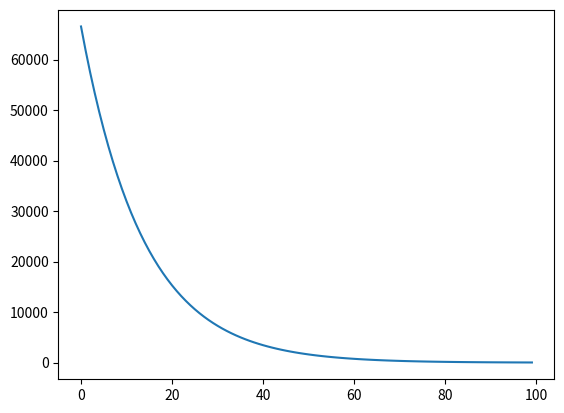

Recreate this plot in Python.
import numpy as np 
import matplotlib.pyplot as plt 

class Linear_Regression:
	def __init__(self, X, Y):
		self.X = X
		self.Y = Y

	def generate_predicted_values(self, X, b):
		Y_pred = np.array([])
		for x in X:
			Y_pred = np.append(Y_pred, b[0] + (b[1] * x))

		return Y_pred

	def compute_cost(self, Y, Y_pred):
		m = len(Y)
		J = (1 / 2*m) * (np.sum(Y_pred - Y)**2)
		return J

	def get_estimate_coeff(self, x, y):
		n = np.size(x)

		mx, my = np.mean(x), np.mean(y)
		SSxy = np.sum((y * x) - (n * mx * my))
		SSxx = np.sum((x * x) - (n * mx * mx))

		b1 = SSxy / SSxx
		b0 = my - b1 * mx

		return [b0, b1]

	def plot(self, iterations, costs):
		plt.plot(range(iterations), costs)
		plt.show()


def main():
	X = np.array([0,1,2,3,4,5,6,7,8,9,10])
	Y = np.array([0,2,4,6,8,10,12,14,16,18,20])

	regressor = Linear_Regression(X, Y)

	#getting estimated coefficients
	#b = regressor.get_estimate_coeff(X, Y)
	b = [0, 4]

	m = np.size(X) # number of datapoints

	iterations = 100
	learning_rate = 0.001
	costs = []

	for _ in range(iterations):
		Y_pred = regressor.generate_predicted_values(X, b)
		cost = regressor.compute_cost(Y, Y_pred)
		costs.append(cost)
		b[0] = b[0] - (learning_rate * ((1/m) * np.sum(Y_pred - Y)))
		b[1] = b[1] - (learning_rate * ((1/m) * np.sum((Y_pred - Y) * X)))
	regressor.plot(iterations, costs)

if __name__ == '__main__':
	main()

	




